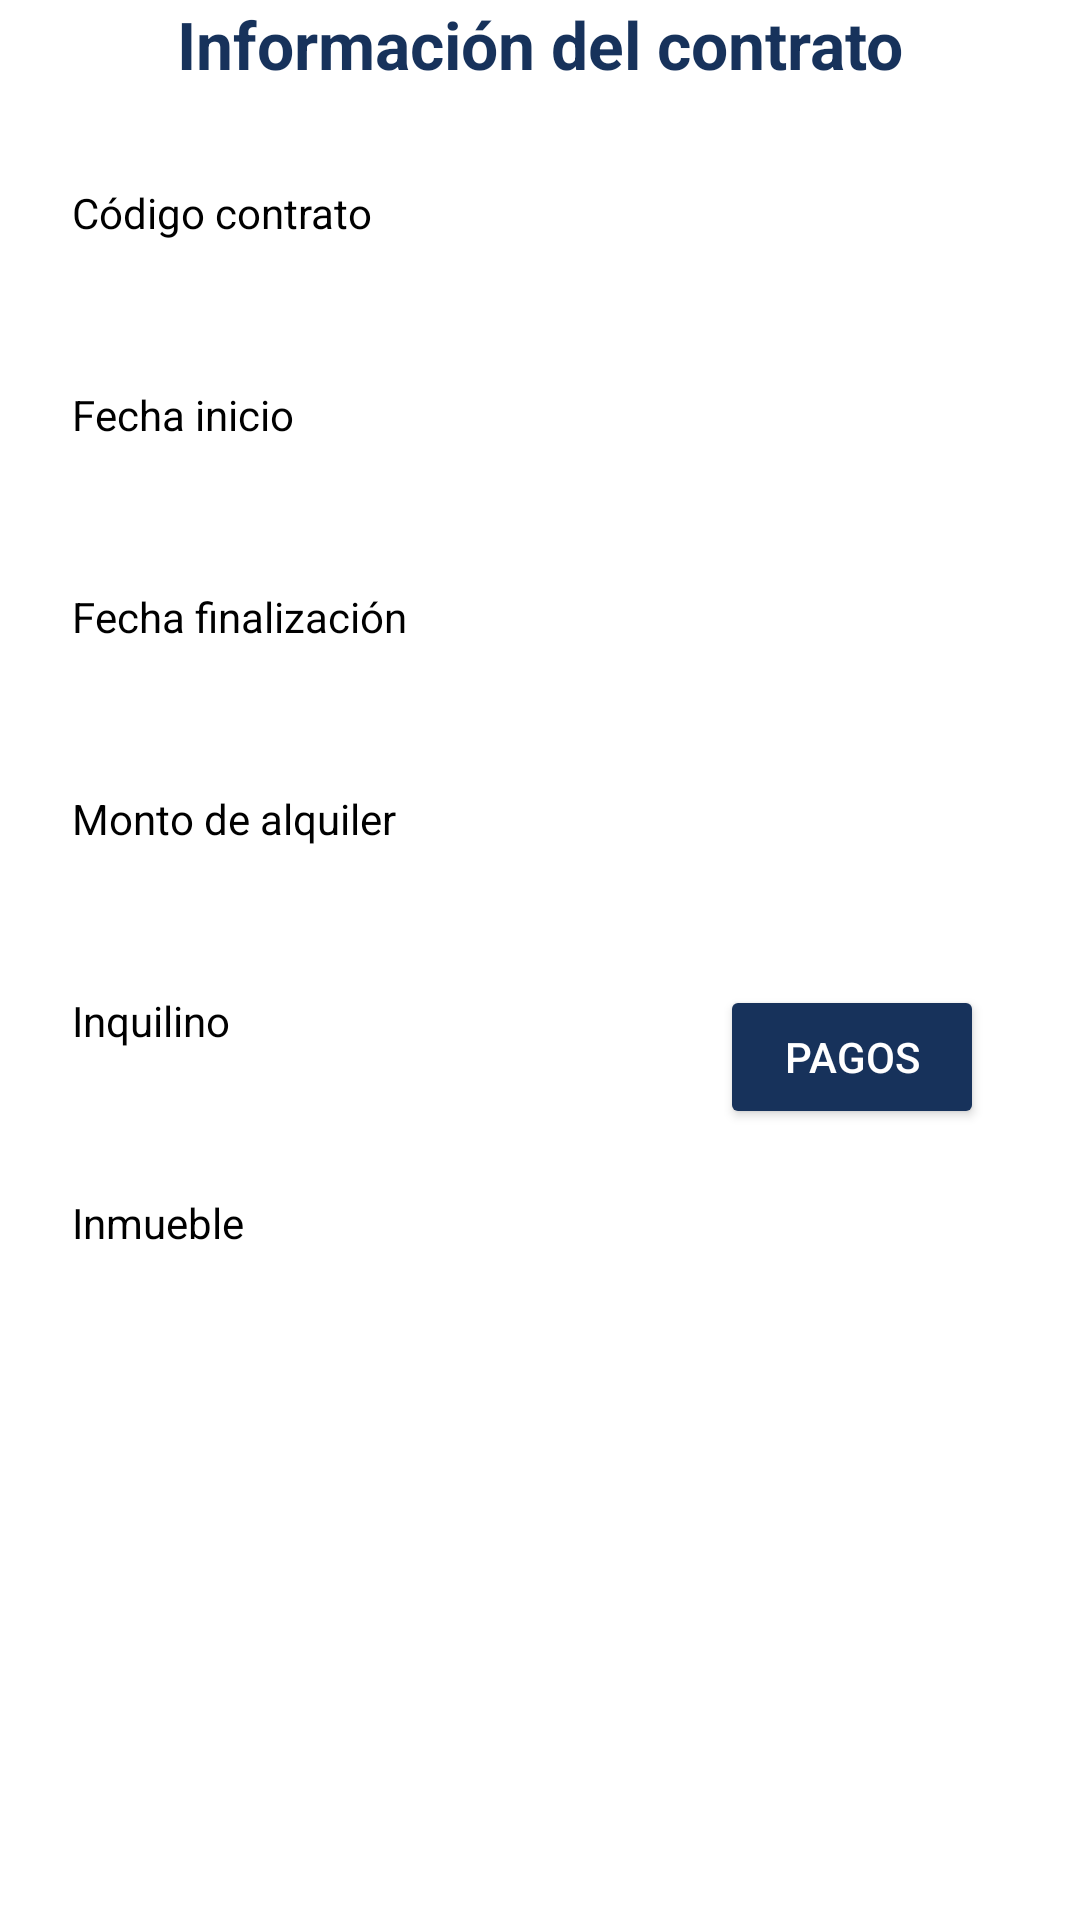

Reconstruct the res/layout file that produces this screen, plus the resources it refers to.
<!-- AndroidManifest.xml: application theme Theme.TP1Retrofit -->
<!-- res/layout/fragment_contratos.xml -->
<?xml version="1.0" encoding="utf-8"?>
<androidx.constraintlayout.widget.ConstraintLayout
    xmlns:android="http://schemas.android.com/apk/res/android"
    xmlns:app="http://schemas.android.com/apk/res-auto"
    xmlns:tools="http://schemas.android.com/tools"
    android:layout_width="match_parent"
    android:layout_height="match_parent"
    android:background="@color/white"
    tools:context=".MainActivity">

    <TextView
        android:id="@+id/tvMainTitle"
        android:layout_width="wrap_content"
        android:layout_height="wrap_content"
        android:layout_marginTop="32dp"
        android:text="Información del contrato"
        android:textColor="#17325B"
        android:textSize="22sp"
        android:textStyle="bold"
        app:layout_constraintEnd_toEndOf="parent"
        app:layout_constraintStart_toStartOf="parent" />

    <TextView
        android:id="@+id/lblCodigo"
        android:layout_width="wrap_content"
        android:layout_height="wrap_content"
        android:layout_marginStart="24dp"
        android:layout_marginTop="32dp"
        android:text="Código contrato"
        android:textColor="@color/black"
        android:textSize="14sp"
        app:layout_constraintStart_toStartOf="parent"
        app:layout_constraintTop_toBottomOf="@+id/tvMainTitle" />

    <TextView
        android:id="@+id/valCodigo"
        android:layout_width="wrap_content"
        android:layout_height="wrap_content"
        android:textColor="#17325B"
        android:textSize="18sp"
        app:layout_constraintStart_toStartOf="@+id/lblCodigo"
        app:layout_constraintTop_toBottomOf="@+id/lblCodigo" />

    <TextView
        android:id="@+id/lblFechaInicio"
        android:layout_width="wrap_content"
        android:layout_height="wrap_content"
        android:layout_marginTop="24dp"
        android:text="Fecha inicio"
        android:textColor="@color/black"
        android:textSize="14sp"
        app:layout_constraintStart_toStartOf="@+id/lblCodigo"
        app:layout_constraintTop_toBottomOf="@+id/valCodigo" />

    <TextView
        android:id="@+id/valFechaInicio"
        android:layout_width="wrap_content"
        android:layout_height="wrap_content"
        android:textColor="#17325B"
        android:textSize="18sp"
        app:layout_constraintStart_toStartOf="@+id/lblCodigo"
        app:layout_constraintTop_toBottomOf="@+id/lblFechaInicio" />

    <TextView
        android:id="@+id/lblFechaFin"
        android:layout_width="wrap_content"
        android:layout_height="wrap_content"
        android:layout_marginTop="24dp"
        android:text="Fecha finalización"
        android:textColor="@color/black"
        android:textSize="14sp"
        app:layout_constraintStart_toStartOf="@+id/lblCodigo"
        app:layout_constraintTop_toBottomOf="@+id/valFechaInicio" />

    <TextView
        android:id="@+id/valFechaFin"
        android:layout_width="wrap_content"
        android:layout_height="wrap_content"
        android:textColor="#17325B"
        android:textSize="18sp"
        app:layout_constraintStart_toStartOf="@+id/lblCodigo"
        app:layout_constraintTop_toBottomOf="@+id/lblFechaFin" />

    <TextView
        android:id="@+id/lblMonto"
        android:layout_width="wrap_content"
        android:layout_height="wrap_content"
        android:layout_marginTop="24dp"
        android:text="Monto de alquiler"
        android:textColor="@color/black"
        android:textSize="14sp"
        app:layout_constraintStart_toStartOf="@+id/lblCodigo"
        app:layout_constraintTop_toBottomOf="@+id/valFechaFin" />

    <TextView
        android:id="@+id/valMonto"
        android:layout_width="wrap_content"
        android:layout_height="wrap_content"
        android:textColor="#17325B"
        android:textSize="18sp"
        app:layout_constraintStart_toStartOf="@+id/lblCodigo"
        app:layout_constraintTop_toBottomOf="@+id/lblMonto" />

    <TextView
        android:id="@+id/lblInquilino"
        android:layout_width="wrap_content"
        android:layout_height="wrap_content"
        android:layout_marginTop="24dp"
        android:text="Inquilino"
        android:textColor="@color/black"
        android:textSize="14sp"
        app:layout_constraintStart_toStartOf="@+id/lblCodigo"
        app:layout_constraintTop_toBottomOf="@+id/valMonto" />

    <TextView
        android:id="@+id/valInquilino"
        android:layout_width="wrap_content"
        android:layout_height="wrap_content"
        android:textColor="#17325B"
        android:textSize="18sp"
        app:layout_constraintStart_toStartOf="@+id/lblCodigo"
        app:layout_constraintTop_toBottomOf="@+id/lblInquilino" />

    <TextView
        android:id="@+id/lblInmueble"
        android:layout_width="wrap_content"
        android:layout_height="wrap_content"
        android:layout_marginTop="24dp"
        android:text="Inmueble"
        android:textColor="@color/black"
        android:textSize="14sp"
        app:layout_constraintStart_toStartOf="@+id/lblCodigo"
        app:layout_constraintTop_toBottomOf="@+id/valInquilino" />

    <TextView
        android:id="@+id/valInmueble"
        android:layout_width="wrap_content"
        android:layout_height="wrap_content"
        android:textColor="#17325B"
        android:textSize="18sp"
        app:layout_constraintStart_toStartOf="@+id/lblCodigo"
        app:layout_constraintTop_toBottomOf="@+id/lblInmueble" />

    <Button
        android:id="@+id/btnPagos"
        android:layout_width="wrap_content"
        android:layout_height="wrap_content"
        android:layout_marginEnd="32dp"
        android:backgroundTint="#17325B"
        android:text="PAGOS"
        android:textColor="@color/white"
        app:layout_constraintBottom_toBottomOf="@+id/valInquilino"
        app:layout_constraintEnd_toEndOf="parent"
        app:layout_constraintTop_toTopOf="@+id/lblInquilino" />

</androidx.constraintlayout.widget.ConstraintLayout>
<!-- resources referenced by this layout -->
<resources>
  <style name="Theme.TP1Retrofit" parent="Base.Theme.TP1Retrofit" />
  <style name="Base.Theme.TP1Retrofit" parent="Theme.Material3.DayNight.NoActionBar">
          
          
      </style>
  <!-- not gathered from this repository: default colours our renderer supplied (Android Studio template values) -->
  <color name="black">#FF000000</color>
  <color name="white">#FFFFFFFF</color>
</resources>
